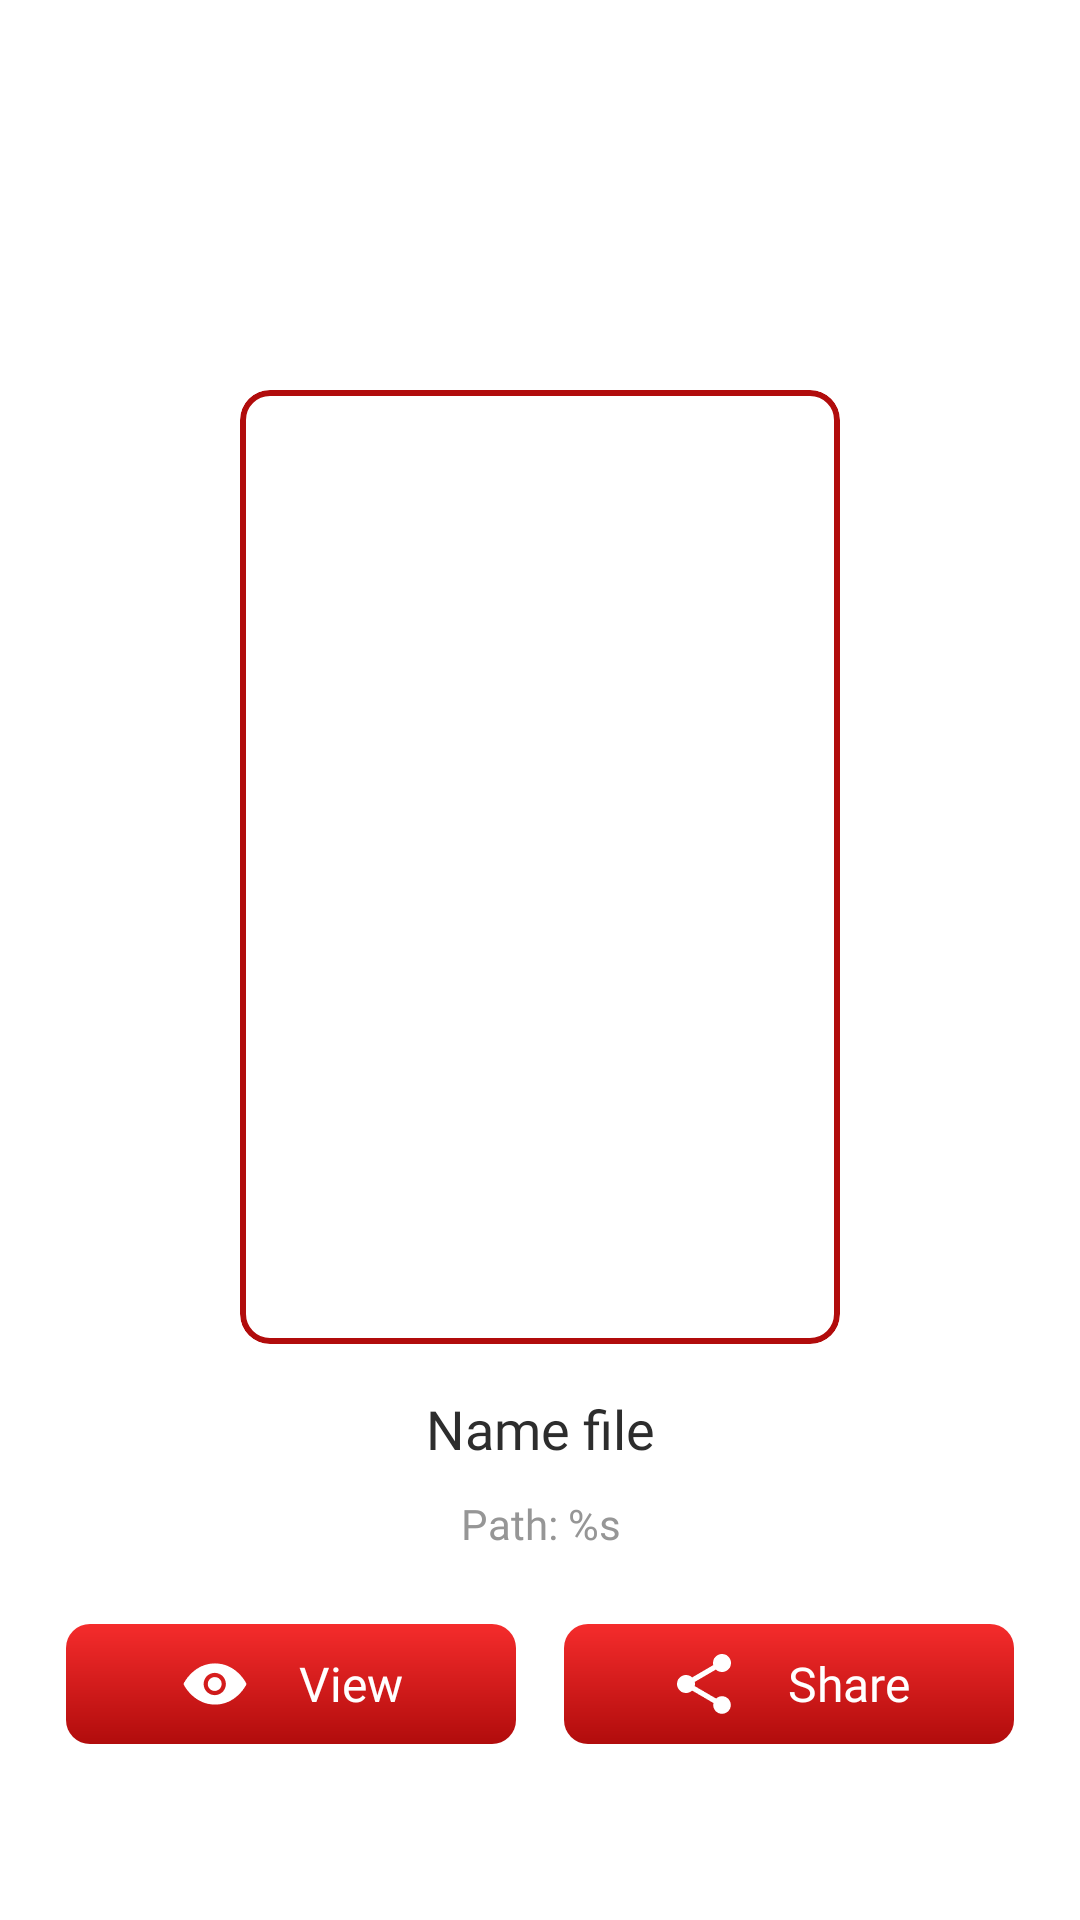

Android layout source for this screen:
<!-- AndroidManifest.xml: application theme Theme.ST109_PDF_Reader -->
<!-- res/layout/activity_successful.xml -->
<?xml version="1.0" encoding="utf-8"?>
<androidx.constraintlayout.widget.ConstraintLayout xmlns:android="http://schemas.android.com/apk/res/android"
    xmlns:app="http://schemas.android.com/apk/res-auto"
    xmlns:tools="http://schemas.android.com/tools"
    android:id="@+id/main"
    android:layout_width="match_parent"
    android:layout_height="match_parent"
    android:background="@color/white"
    tools:context=".ui.SuccessfulActivity">
    
    <FrameLayout
        android:id="@+id/layoutActionBar"
        android:layout_width="match_parent"
        android:layout_height="wrap_content"
        app:layout_constraintTop_toTopOf="parent">

        <include
            android:id="@+id/actionBar"
            layout="@layout/layout_actionbar" />
    </FrameLayout>

    
    <com.google.android.material.card.MaterialCardView
        android:id="@+id/cvImage"
        android:layout_width="0dp"
        android:layout_height="0dp"
        android:layout_marginHorizontal="80dp"
        android:layout_marginTop="30dp"
        app:cardBackgroundColor="@color/white"
        app:cardCornerRadius="10dp"
        app:layout_constraintDimensionRatio="20:31.8"
        app:layout_constraintEnd_toEndOf="parent"
        app:layout_constraintStart_toStartOf="parent"
        app:layout_constraintTop_toBottomOf="@id/layoutActionBar"
        app:strokeColor="@color/red_end"
        app:strokeWidth="2dp">

        <ImageView
            android:id="@+id/imvImage"
            android:layout_width="match_parent"
            android:layout_height="match_parent"
            android:scaleType="centerCrop" />
    </com.google.android.material.card.MaterialCardView>

    
    <TextView
        android:id="@+id/tvName"
        style="@style/single_marquee"
        android:layout_width="match_parent"
        android:layout_height="wrap_content"
        android:layout_marginHorizontal="16dp"
        android:layout_marginTop="16dp"
        android:fontFamily="@font/roboto_medium"
        android:gravity="center"
        android:text="Name file"
        android:textColor="@color/black_2D"
        android:textSize="18sp"
        app:layout_constraintTop_toBottomOf="@+id/cvImage" />

    
    <TextView
        android:id="@+id/tvPath"
        android:layout_width="match_parent"
        android:layout_height="wrap_content"
        android:layout_marginHorizontal="16dp"
        android:layout_marginTop="10dp"
        android:fontFamily="@font/roboto_regular"
        android:gravity="center"
        android:text="@string/path_success"
        android:textColor="#969696"
        android:textSize="14sp"
        app:layout_constraintTop_toBottomOf="@+id/tvName" />

    
    <LinearLayout
        android:id="@+id/layoutBottom"
        android:layout_width="match_parent"
        android:layout_height="wrap_content"
        android:background="@color/white"
        android:gravity="center"
        android:orientation="horizontal"
        android:paddingHorizontal="14dp"
        android:layout_marginTop="24dp"
        app:layout_constraintTop_toBottomOf="@+id/tvPath">

        
        <LinearLayout
            android:id="@+id/btnView"
            android:layout_width="0dp"
            android:layout_height="wrap_content"
            android:layout_marginHorizontal="8dp"
            android:layout_weight="1"
            android:background="@drawable/bg_8_gradient_ver"
            android:gravity="center"
            android:orientation="horizontal">

            <ImageView
                android:layout_width="24dp"
                android:layout_height="24dp"
                android:layout_margin="8dp"
                android:src="@drawable/ic_view" />

            <TextView
                style="@style/single_marquee"
                android:layout_width="wrap_content"
                android:layout_height="wrap_content"
                android:layout_margin="8dp"
                android:fontFamily="@font/roboto_medium"
                android:text="@string/view"
                android:textColor="@color/white"
                android:textSize="16sp" />
        </LinearLayout>

        
        <LinearLayout
            android:id="@+id/btnShare"
            android:layout_width="0dp"
            android:layout_height="wrap_content"
            android:layout_marginHorizontal="8dp"
            android:layout_weight="1"
            android:background="@drawable/bg_8_gradient_ver"
            android:gravity="center"
            android:orientation="horizontal">

            <ImageView
                android:layout_width="24dp"
                android:layout_height="24dp"
                android:layout_margin="8dp"
                android:src="@drawable/ic_share_view" />

            <TextView
                style="@style/single_marquee"
                android:layout_width="wrap_content"
                android:layout_height="wrap_content"
                android:layout_margin="8dp"
                android:fontFamily="@font/roboto_medium"
                android:text="@string/share"
                android:textColor="@color/white"
                android:textSize="16sp" />
        </LinearLayout>
    </LinearLayout>
</androidx.constraintlayout.widget.ConstraintLayout>
<!-- res/layout/layout_actionbar.xml (included above) -->
<?xml version="1.0" encoding="utf-8"?>
<androidx.constraintlayout.widget.ConstraintLayout xmlns:android="http://schemas.android.com/apk/res/android"
    xmlns:app="http://schemas.android.com/apk/res-auto"
    android:layout_width="match_parent"
    android:layout_height="match_parent">
    
    <FrameLayout
        android:id="@+id/layoutHeader"
        android:layout_width="match_parent"
        android:layout_height="100dp"
        android:background="@color/transparent"
        app:layout_constraintEnd_toEndOf="parent"
        app:layout_constraintStart_toStartOf="parent"
        app:layout_constraintTop_toTopOf="parent">

        <androidx.constraintlayout.widget.ConstraintLayout
            android:layout_width="match_parent"
            android:layout_height="wrap_content"
            android:layout_gravity="bottom"
            android:layout_marginBottom="10dp">

            <ImageView
                android:id="@+id/btnActionBarLeft"
                android:layout_width="24dp"
                android:layout_height="24dp"
                android:layout_marginStart="16dp"
                android:visibility="invisible"
                app:layout_constraintBottom_toBottomOf="parent"
                app:layout_constraintStart_toStartOf="parent"
                app:layout_constraintTop_toTopOf="parent" />

            <TextView
                android:id="@+id/tvStart"
                style="@style/single_marquee"
                android:layout_width="0dp"
                android:layout_height="wrap_content"
                android:layout_marginHorizontal="16dp"
                android:fontFamily="@font/roboto_medium"
                android:gravity="start"
                android:text="@string/language"
                android:textColor="@color/black"
                android:textSize="24sp"
                android:visibility="gone"
                app:layout_constraintBottom_toBottomOf="parent"
                app:layout_constraintEnd_toStartOf="@+id/btnActionBarRight"
                app:layout_constraintStart_toStartOf="parent"
                app:layout_constraintTop_toTopOf="parent" />

            <TextView
                android:id="@+id/tvCenter"
                style="@style/single_marquee"
                android:layout_width="0dp"
                android:layout_height="wrap_content"
                android:layout_marginHorizontal="16dp"
                android:fontFamily="@font/roboto_medium"
                android:gravity="center"
                android:textColor="@color/black"
                android:textSize="20sp"
                android:visibility="gone"
                app:layout_constraintBottom_toBottomOf="parent"
                app:layout_constraintEnd_toStartOf="@+id/btnActionBarRight"
                app:layout_constraintStart_toEndOf="@+id/btnActionBarLeft"
                app:layout_constraintTop_toTopOf="parent" />

            <ImageView
                android:id="@+id/btnActionBarCenter"
                android:layout_width="24dp"
                android:layout_height="24dp"
                android:layout_marginEnd="16dp"
                android:visibility="gone"
                app:layout_constraintBottom_toBottomOf="parent"
                app:layout_constraintEnd_toEndOf="parent"
                app:layout_constraintStart_toStartOf="parent"
                app:layout_constraintTop_toTopOf="parent" />

            <ImageView
                android:id="@+id/btnActionBarRight"
                android:layout_width="24dp"
                android:layout_height="24dp"
                android:layout_marginEnd="16dp"
                android:visibility="invisible"
                app:layout_constraintBottom_toBottomOf="parent"
                app:layout_constraintEnd_toEndOf="parent"
                app:layout_constraintTop_toTopOf="parent" />

            <TextView
                android:id="@+id/btnActionBarTextRight"
                android:layout_width="wrap_content"
                android:layout_height="wrap_content"
                android:layout_marginEnd="16dp"
                android:fontFamily="@font/roboto_medium"
                android:text="@string/done"
                android:visibility="gone"
                app:layout_constraintBottom_toBottomOf="parent"
                app:layout_constraintEnd_toEndOf="parent"
                app:layout_constraintTop_toTopOf="parent" />
        </androidx.constraintlayout.widget.ConstraintLayout>
    </FrameLayout>
</androidx.constraintlayout.widget.ConstraintLayout>
<!-- resources referenced by this layout -->
<resources>
  <color name="black">#FF000000</color>
  <color name="black_2D">#2D2D2D</color>
  <color name="red_end">#B10C0C</color>
  <color name="transparent">#00868686</color>
  <color name="white">#FFFFFFFF</color>
  <!-- drawable bg_8_gradient_ver (drawable) -->
  <?xml version="1.0" encoding="utf-8"?>
  <shape xmlns:android="http://schemas.android.com/apk/res/android">
      <corners android:radius="8dp" />
      <gradient
          android:angle="-90"
          android:endColor="@color/red_end"
          android:startColor="@color/red_start" />
  </shape>
  <!-- drawable ic_share_view: png bitmap (drawable, 801 bytes) -->
  <!-- drawable ic_view: png bitmap (drawable, 888 bytes) -->
  <string name="language">Language</string>
  <string name="path_success">Path: %s</string>
  <string name="share">Share</string>
  <string name="view">View</string>
  <style name="single_marquee">
          <item name="android:singleLine">true</item>
          <item name="android:ellipsize">marquee</item>
          <item name="android:marqueeRepeatLimit">marquee_forever</item>
      </style>
  <style name="Theme.ST109_PDF_Reader" parent="Base.Theme.ST109_PDF_Reader" />
  <color name="red_start">#F52C2C</color>
  <style name="Base.Theme.ST109_PDF_Reader" parent="Theme.Material3.DayNight.NoActionBar">
          <item name="android:windowTranslucentStatus">false</item>
          <item name="android:statusBarColor">@android:color/transparent</item>
          <item name="android:windowTranslucentNavigation">false</item>
          <item name="android:fitsSystemWindows">false</item>
      </style>
</resources>
